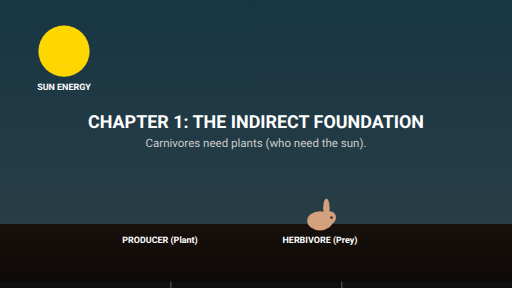
t = 0.00 s
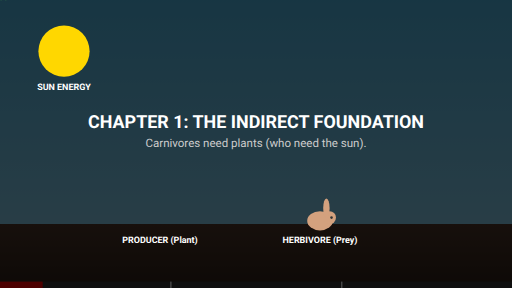
t = 2.00 s
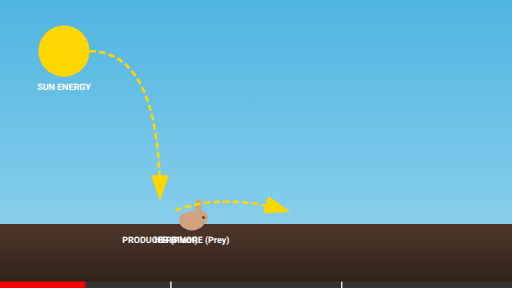
t = 4.00 s
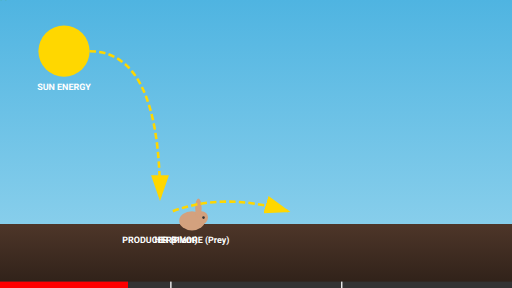
t = 6.00 s
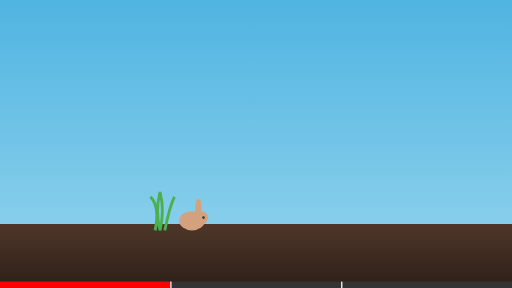
t = 8.00 s
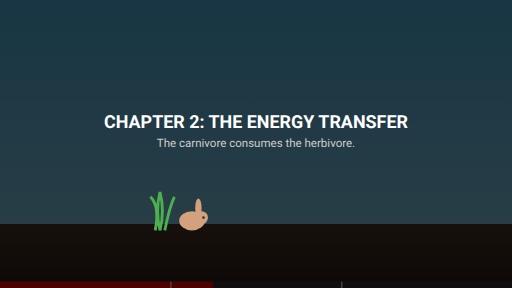
t = 10.00 s

The animated SVG that drew these frames (rendered in a browser with its animation timeline set to each time). Animation: 35 SMIL elements (animate=25,animateTransform=5,set=5); frames cover the first 10.00 s, repeats indefinitely.

<svg viewBox="0 0 800 450" xmlns="http://www.w3.org/2000/svg" style="background-color: #1a1a1a; font-family: 'Segoe UI', Roboto, Helvetica, Arial, sans-serif;">
  <defs>
    <style>
      .chapter-title { font-size: 28px; font-weight: bold; fill: white; text-anchor: middle; }
      .sub-text { font-size: 18px; fill: #cccccc; text-anchor: middle; }
      .label { font-size: 14px; font-weight: bold; fill: #ffffff; text-anchor: middle; }
      .energy-arrow { fill: none; stroke: #FFD700; stroke-width: 4; stroke-dasharray: 10,5;marker-end: url(#arrowhead); }
      .carnivore-arrow { stroke: #FF4500; marker-end: url(#arrowhead-red); }
    </style>

    <linearGradient id="sky-grad" x1="0" y1="0" x2="0" y2="1">
      <stop offset="0%" stop-color="#4fb4e1" />
      <stop offset="100%" stop-color="#87ceeb" />
    </linearGradient>
    <linearGradient id="ground-grad" x1="0" y1="0" x2="0" y2="1">
      <stop offset="0%" stop-color="#4e3629" />
      <stop offset="100%" stop-color="#2e2018" />
    </linearGradient>
    <marker id="arrowhead" markerWidth="10" markerHeight="7" refX="9" refY="3.5" orient="auto">
      <polygon points="0 0, 10 3.5, 0 7" fill="#FFD700" />
    </marker>
    <marker id="arrowhead-red" markerWidth="10" markerHeight="7" refX="9" refY="3.5" orient="auto">
      <polygon points="0 0, 10 3.5, 0 7" fill="#FF4500" />
    </marker>

    <g id="rabbit">
      <ellipse cx="0" cy="0" rx="20" ry="15" fill="#d3a17e" /> <circle cx="15" cy="-5" r="10" fill="#d3a17e" /> <ellipse cx="10" cy="-20" rx="5" ry="15" fill="#d3a17e" /> <circle cx="18" cy="-5" r="2" fill="#333" /> </g>

    <g id="wolf">
      <path d="M-30,0 L30,0 L40,-20 L10,-30 L-20,-25 Z" fill="#7c878e" /> <polygon points="10,-30 20,-45 30,-30" fill="#7c878e" /> <polygon points="-30,0 -40,10 -20,10" fill="#7c878e" /> <polygon points="20,0 10,10 30,10" fill="#7c878e" /> <circle cx="35" cy="-18" r="2" fill="#fff" /> <circle cx="35" cy="-18" r="1" fill="#000" /> <path d="M-30,-5 Q-50,-10 -40,5" stroke="#7c878e" stroke-width="5" fill="none" /> </g>

    <g id="grass">
        <path d="M0,0 Q5,-20 0,-40 Q-5,-20 0,0 M-5,0 Q0,-25 -10,-35 M5,0 Q10,-25 15,-35" stroke="#4CAF50" stroke-width="3" fill="none"/>
    </g>
  </defs>

  <rect x="0" y="0" width="800" height="350" fill="url(#sky-grad)" />
  <rect x="0" y="350" width="800" height="100" fill="url(#ground-grad)" />
  
  <g transform="translate(0, 440)">
    <rect width="800" height="10" fill="#333" />
    <rect width="0" height="10" fill="#FF0000">
      <animate attributeName="width" from="0" to="800" dur="24s" repeatCount="indefinite" />
    </rect>
    <rect x="266" y="0" width="2" height="10" fill="#fff" />
    <rect x="533" y="0" width="2" height="10" fill="#fff" />
  </g>

  <g id="chapter1">
    <set attributeName="visibility" to="visible" begin="0s" />
    <set attributeName="visibility" to="hidden" begin="8s" />

    <g opacity="1">
      <animate attributeName="opacity" to="0" begin="2s" dur="1s" fill="freeze" />
      <rect width="800" height="450" fill="#000" opacity="0.7"/>
      <text x="400" y="200" class="chapter-title">CHAPTER 1: THE INDIRECT FOUNDATION</text>
      <text x="400" y="230" class="sub-text">Carnivores need plants (who need the sun).</text>
    </g>

    <circle cx="100" cy="80" r="40" fill="#FFD700">
      <animateTransform attributeName="transform" type="scale" values="1;1.1;1" dur="2s" repeatCount="indefinite"/>
    </circle>
    <text x="100" y="140" class="label">SUN ENERGY</text>

    <g transform="translate(250, 360) scale(0)">
      <animateTransform attributeName="transform" type="scale" to="1.5" begin="1s" dur="1s" fill="freeze" additive="sum"/>
      <use href="#grass"/>
    </g>
    <text x="250" y="380" class="label">PRODUCER (Plant)</text>

    <g transform="translate(500, 345)">
      <animateTransform attributeName="transform" type="translate" from="800,345" to="300,345" begin="2.5s" dur="1s" fill="freeze" />
      <use href="#rabbit" />
    </g>
    <text x="500" y="380" class="label">
       HERBIVORE (Prey)
       <animate attributeName="x" to="300" begin="2.5s" dur="1s" fill="freeze" />
    </text>

    <path d="M140,80 Q250,80 250,310" class="energy-arrow" opacity="0">
      <animate attributeName="opacity" to="1" begin="2s" dur="0.5s" fill="freeze"/>
      <animate attributeName="stroke-dashoffset" from="300" to="0" dur="1s" begin="2s" fill="freeze"/>
    </path>
    
    <path d="M270,330 Q350,300 450,330" class="energy-arrow" opacity="0">
      <animate attributeName="opacity" to="1" begin="3.5s" dur="0.5s" fill="freeze"/>
      <animate attributeName="stroke-dashoffset" from="200" to="0" dur="1s" begin="3.5s" fill="freeze"/>
    </path>
  </g>


  <g id="chapter2" visibility="hidden">
    <set attributeName="visibility" to="visible" begin="8s" />
    <set attributeName="visibility" to="hidden" begin="16s" />

    <g opacity="1">
      <animate attributeName="opacity" values="0;1;1;0" keyTimes="0;0.1;0.8;1" begin="8s" dur="3s" fill="freeze" />
      <rect width="800" height="450" fill="#000" opacity="0.7"/>
      <text x="400" y="200" class="chapter-title">CHAPTER 2: THE ENERGY TRANSFER</text>
      <text x="400" y="230" class="sub-text">The carnivore consumes the herbivore.</text>
    </g>
    
    <use href="#grass" transform="translate(250, 360) scale(1.5)"/>
    
    <g transform="translate(300, 345)" id="prey-rabbit">
      <use href="#rabbit" />
      <animate attributeName="opacity" to="0" begin="12.5s" dur="0.1s" fill="freeze"/>
    </g>

    <g transform="translate(-100, 330)">
       <animateTransform attributeName="transform" type="translate" to="240,330" begin="11s" dur="1.5s" fill="freeze"/>
      <use href="#wolf" transform="scale(1.5)"/>
    </g>
    
    <text x="550" y="300" class="label" font-size="20" fill="#FF4500" opacity="0">
      CARNIVORE (Apex Predator)
      <animate attributeName="opacity" to="1" begin="12.5s" dur="0.5s" fill="freeze"/>
    </text>

    <path d="M320,340 L450,300" class="energy-arrow carnivore-arrow" stroke-width="8" opacity="0">
      <animate attributeName="opacity" values="0;1;0" begin="12.5s" dur="1s" fill="freeze"/>
       <animate attributeName="stroke-dasharray" values="0,200; 200,0" begin="12.5s" dur="0.8s" fill="freeze"/>
    </path>
    <text x="400" y="280" fill="#FF4500" font-weight="bold" text-anchor="middle" opacity="0">
        ENERGY GAINED!
        <animate attributeName="opacity" values="0;1;0" begin="12.5s" dur="2s"/>
    </text>
  </g>


  <g id="chapter3" visibility="hidden">
    <set attributeName="visibility" to="visible" begin="16s" />
    <g opacity="1">
      <animate attributeName="opacity" values="0;1;1;0" keyTimes="0;0.1;0.8;1" begin="16s" dur="3s" fill="freeze" />
      <rect width="800" height="450" fill="#000" opacity="0.7"/>
      <text x="400" y="200" class="chapter-title">CHAPTER 3: THE RETURN TO EARTH</text>
      <text x="400" y="230" class="sub-text">Decomposers recycle the carnivore.</text>
    </g>

    <g transform="translate(400, 340) scale(1.5)">
      <use href="#wolf" fill="#555"/> <animate attributeName="opacity" to="0" begin="19s" dur="2s" fill="freeze"/>
    </g>

    <g transform="translate(400, 360)" opacity="0">
       <animate attributeName="opacity" to="1" begin="20s" dur="1s" fill="freeze"/>
       <path d="M-20,0 Q-30,-20 -10,-25 Q10,-20 0,0" fill="#d2b48c"/> <rect x="-15" y="0" width="10" height="15" fill="#8b4513"/>
       <path d="M10,5 Q0,-15 20,-20 Q40,-15 30,5" fill="#d2b48c"/> <rect x="15" y="5" width="8" height="10" fill="#8b4513"/>
    </g>
    <text x="400" y="340" class="label" fill="#d2b48c" opacity="0">
        DECOMPOSERS
        <animate attributeName="opacity" to="1" begin="20s" dur="0.5s" fill="freeze"/>
    </text>

    <g id="nutrients">
      <circle r="3" fill="#90EE90" cx="400" cy="360" opacity="0">
        <animate attributeName="opacity" values="0;1;0" begin="21s" dur="1.5s" repeatCount="2"/>
        <animate attributeName="cy" values="360; 420" begin="21s" dur="1.5s" repeatCount="2"/>
        <animate attributeName="cx" values="400; 380" begin="21s" dur="1.5s" repeatCount="2"/>
      </circle>
      <circle r="3" fill="#90EE90" cx="410" cy="360" opacity="0">
        <animate attributeName="opacity" values="0;1;0" begin="21.5s" dur="1.5s" repeatCount="2"/>
        <animate attributeName="cy" values="360; 430" begin="21.5s" dur="1.5s" repeatCount="2"/>
         <animate attributeName="cx" values="410; 430" begin="21.5s" dur="1.5s" repeatCount="2"/>
      </circle>
    </g>
     <text x="400" y="420" class="label" fill="#90EE90" opacity="0">
        NUTRIENTS RETURN
        <animate attributeName="opacity" values="0;1;0" begin="21s" dur="3s"/>
    </text>

    <g transform="translate(480, 370) scale(0)">
       <animateTransform attributeName="transform" type="scale" to="1" begin="22.5s" dur="1s" fill="freeze"/>
       <path d="M0,0 Q5,-20 0,-30 Q-5,-20 0,0" fill="#00FF00"/>
    </g>
     <text x="550" y="370" class="label" fill="#00FF00" opacity="0">
        NEW CYCLE BEGINS
        <animate attributeName="opacity" to="1" begin="23s" dur="0.5s"/>
    </text>
  </g>
</svg>